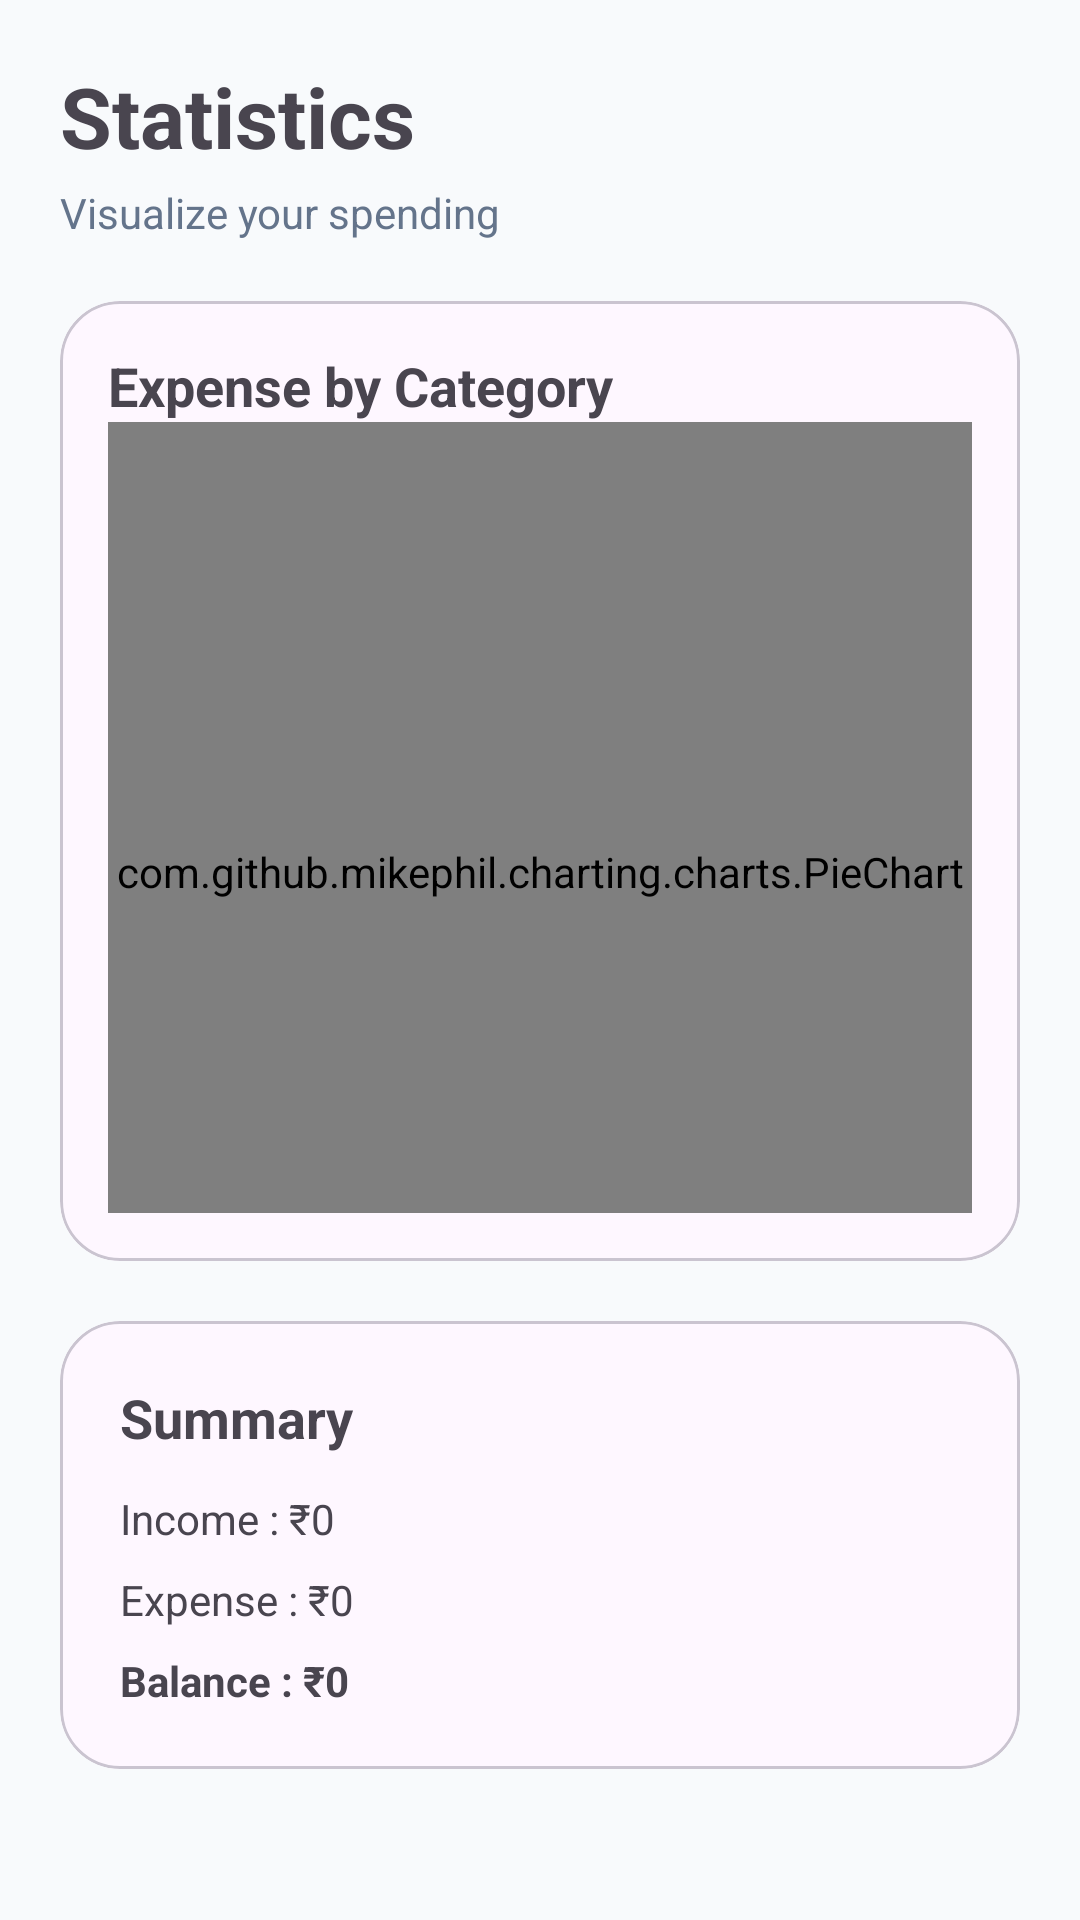

This screen was rendered from an Android layout file. Write that file and the resources it references.
<!-- AndroidManifest.xml: application theme Theme.PersonalExpenseTracker -->
<!-- res/layout/activity_statistics.xml -->
<?xml version="1.0" encoding="utf-8"?>
<ScrollView xmlns:android="http://schemas.android.com/apk/res/android"
    xmlns:app="http://schemas.android.com/apk/res-auto"
    android:layout_width="match_parent"
    android:layout_height="match_parent"
    android:background="@color/background">

    <LinearLayout
        android:layout_width="match_parent"
        android:layout_height="wrap_content"
        android:orientation="vertical"
        android:padding="20dp">

        <TextView
            android:layout_width="wrap_content"
            android:layout_height="wrap_content"
            android:text="Statistics"
            android:textSize="28sp"
            android:textStyle="bold"/>

        <TextView
            android:layout_width="wrap_content"
            android:layout_height="wrap_content"
            android:text="Visualize your spending"
            android:textColor="@color/text_secondary"
            android:layout_marginTop="4dp"/>

        <Space
            android:layout_width="match_parent"
            android:layout_height="20dp"/>

        <com.google.android.material.card.MaterialCardView
            android:layout_width="match_parent"
            android:layout_height="320dp"
            app:cardCornerRadius="20dp">

            <LinearLayout
                android:layout_width="match_parent"
                android:layout_height="match_parent"
                android:orientation="vertical"
                android:padding="16dp">

                <TextView
                    android:layout_width="wrap_content"
                    android:layout_height="wrap_content"
                    android:text="Expense by Category"
                    android:textStyle="bold"
                    android:textSize="18sp"/>

                <com.github.mikephil.charting.charts.PieChart
                    android:id="@+id/pieChart"
                    android:layout_width="match_parent"
                    android:layout_height="300dp"/>

            </LinearLayout>

        </com.google.android.material.card.MaterialCardView>

        <Space
            android:layout_width="match_parent"
            android:layout_height="20dp"/>

        <com.google.android.material.card.MaterialCardView
            android:layout_width="match_parent"
            android:layout_height="wrap_content"
            app:cardCornerRadius="20dp">

            <LinearLayout
                android:layout_width="match_parent"
                android:layout_height="wrap_content"
                android:orientation="vertical"
                android:padding="20dp">

                <TextView
                    android:layout_width="wrap_content"
                    android:layout_height="wrap_content"
                    android:text="Summary"
                    android:textStyle="bold"
                    android:textSize="18sp"/>

                <TextView
                    android:id="@+id/tvTotalIncome"
                    android:layout_width="wrap_content"
                    android:layout_height="wrap_content"
                    android:text="Income : ₹0"
                    android:layout_marginTop="12dp"/>

                <TextView
                    android:id="@+id/tvTotalExpense"
                    android:layout_width="wrap_content"
                    android:layout_height="wrap_content"
                    android:text="Expense : ₹0"
                    android:layout_marginTop="8dp"/>

                <TextView
                    android:id="@+id/tvNetBalance"
                    android:layout_width="wrap_content"
                    android:layout_height="wrap_content"
                    android:text="Balance : ₹0"
                    android:layout_marginTop="8dp"
                    android:textStyle="bold"/>

            </LinearLayout>

        </com.google.android.material.card.MaterialCardView>

    </LinearLayout>

</ScrollView>
<!-- resources referenced by this layout -->
<resources>
  <color name="background">#F8FAFC</color>
  <color name="text_secondary">#64748B</color>
  <style name="Theme.PersonalExpenseTracker" parent="Base.Theme.PersonalExpenseTracker" />
  <style name="Base.Theme.PersonalExpenseTracker" parent="Theme.Material3.Light.NoActionBar">
  
          <item name="colorPrimary">@color/primary</item>
          <item name="colorPrimaryContainer">@color/primary_light</item>
          <item name="android:statusBarColor">@color/primary_dark</item>
          <item name="android:windowBackground">@color/background</item>
          <item name="android:textColorPrimary">@color/text_primary</item>
  
      </style>
  <color name="primary">#4F46E5</color>
  <color name="primary_light">#EEF2FF</color>
  <color name="primary_dark">#4338CA</color>
  <color name="text_primary">#1E293B</color>
</resources>
